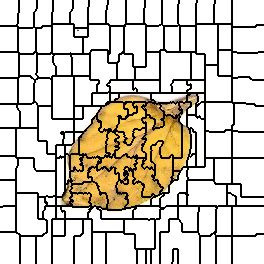

Values plotted in this chart, from the file beside it:
0, 0, 0, 0, 0, 0, 0, 0, 0, 0, 0, 0, 0, 0, 0, 0, 0, 0, 0, 1, 1, 1, 1, 1
0, 0, 0, 0, 0, 0, 0, 0, 0, 0, 0, 0, 0, 0, 0, 0, 0, 0, 0, 1, 1, 1, 1, 1
0, 0, 0, 0, 0, 0, 0, 0, 0, 0, 0, 0, 0, 0, 0, 0, 0, 0, 0, 1, 1, 1, 1, 1
0, 0, 0, 0, 0, 0, 0, 0, 0, 0, 0, 0, 0, 0, 0, 0, 0, 0, 0, 1, 1, 1, 1, 1
0, 0, 0, 0, 0, 0, 0, 0, 0, 0, 0, 0, 0, 0, 0, 0, 0, 0, 0, 1, 1, 1, 1, 1
0, 0, 0, 0, 0, 0, 0, 0, 0, 0, 0, 0, 0, 0, 0, 0, 0, 0, 0, 1, 1, 1, 1, 1
0, 0, 0, 0, 0, 0, 0, 0, 0, 0, 0, 0, 0, 0, 0, 0, 0, 0, 0, 1, 1, 1, 1, 1
0, 0, 0, 0, 0, 0, 0, 0, 0, 0, 0, 0, 0, 0, 0, 0, 0, 0, 0, 1, 1, 1, 1, 1
0, 0, 0, 0, 0, 0, 0, 0, 0, 0, 0, 0, 0, 0, 0, 0, 0, 0, 0, 1, 1, 1, 1, 1
0, 0, 0, 0, 0, 0, 0, 0, 0, 0, 0, 0, 0, 0, 0, 0, 0, 0, 0, 1, 1, 1, 1, 1
0, 0, 0, 0, 0, 0, 0, 0, 0, 0, 0, 0, 0, 0, 0, 0, 0, 0, 0, 1, 1, 1, 1, 1
0, 0, 0, 0, 0, 0, 0, 0, 0, 0, 0, 0, 0, 0, 0, 0, 0, 0, 0, 1, 1, 1, 1, 1
0, 0, 0, 0, 0, 0, 0, 0, 0, 0, 0, 0, 0, 0, 0, 0, 0, 0, 0, 1, 1, 1, 1, 1
0, 0, 0, 0, 0, 0, 0, 0, 0, 0, 0, 0, 0, 0, 0, 0, 0, 0, 1, 1, 1, 1, 1, 1
0, 0, 0, 0, 0, 0, 0, 0, 0, 0, 0, 0, 0, 0, 0, 0, 0, 0, 1, 1, 1, 1, 1, 1
0, 0, 0, 0, 0, 0, 0, 0, 0, 0, 0, 0, 0, 0, 0, 0, 0, 0, 1, 1, 1, 1, 1, 1
0, 0, 0, 0, 0, 0, 0, 0, 0, 0, 0, 0, 0, 0, 0, 0, 0, 0, 1, 1, 1, 1, 1, 1
0, 0, 0, 0, 0, 0, 0, 0, 0, 0, 0, 0, 0, 0, 0, 0, 0, 0, 1, 1, 1, 1, 1, 1
0, 0, 0, 0, 0, 0, 0, 0, 0, 0, 0, 0, 0, 0, 0, 0, 0, 0, 1, 1, 1, 1, 1, 1
0, 0, 0, 0, 0, 0, 0, 0, 0, 0, 0, 0, 0, 0, 0, 0, 0, 0, 1, 1, 1, 1, 1, 1
0, 0, 0, 0, 0, 0, 0, 0, 0, 0, 0, 0, 0, 0, 0, 0, 0, 0, 1, 1, 1, 1, 1, 1
0, 0, 0, 0, 0, 0, 0, 0, 0, 0, 0, 0, 0, 0, 0, 0, 0, 0, 1, 1, 1, 1, 1, 1
0, 0, 0, 0, 0, 0, 0, 0, 0, 0, 0, 0, 0, 0, 0, 0, 0, 0, 1, 1, 1, 1, 1, 1
0, 0, 0, 0, 0, 0, 0, 0, 0, 0, 0, 0, 0, 0, 0, 0, 0, 0, 1, 1, 1, 1, 1, 1
0, 0, 0, 0, 0, 0, 0, 0, 0, 0, 0, 0, 0, 0, 0, 0, 0, 1, 1, 1, 1, 1, 1, 1
0, 0, 0, 0, 0, 0, 0, 0, 0, 0, 0, 0, 0, 0, 0, 0, 0, 1, 1, 1, 1, 1, 1, 1
22, 22, 22, 22, 22, 22, 22, 22, 22, 22, 22, 22, 22, 22, 22, 22, 22, 22, 1, 1, 1, 1, 1, 1
22, 22, 22, 22, 22, 22, 22, 22, 22, 22, 22, 22, 22, 22, 22, 22, 22, 22, 1, 1, 1, 1, 1, 1
22, 22, 22, 22, 22, 22, 22, 22, 22, 22, 22, 22, 22, 22, 22, 22, 22, 22, 26, 26, 26, 26, 26, 26
22, 22, 22, 22, 22, 22, 22, 22, 22, 22, 22, 22, 22, 22, 22, 22, 22, 22, 26, 26, 26, 26, 26, 26
22, 22, 22, 22, 22, 22, 22, 22, 22, 22, 22, 22, 22, 22, 22, 22, 22, 22, 26, 26, 26, 26, 26, 26
22, 22, 22, 22, 22, 22, 22, 22, 22, 22, 22, 22, 22, 22, 22, 22, 22, 22, 26, 26, 26, 26, 26, 26
22, 22, 22, 22, 22, 22, 22, 22, 22, 22, 22, 22, 22, 22, 22, 22, 22, 22, 26, 26, 26, 26, 26, 26
22, 22, 22, 22, 22, 22, 22, 22, 22, 22, 22, 22, 22, 22, 22, 22, 22, 22, 26, 26, 26, 26, 26, 26
22, 22, 22, 22, 22, 22, 22, 22, 22, 22, 22, 22, 22, 22, 22, 22, 22, 22, 26, 26, 26, 26, 26, 26
22, 22, 22, 22, 22, 22, 22, 22, 22, 22, 22, 22, 22, 22, 22, 22, 22, 22, 26, 26, 26, 26, 26, 26
22, 22, 22, 22, 22, 22, 22, 22, 22, 22, 22, 22, 22, 22, 22, 22, 22, 22, 26, 26, 26, 26, 26, 26
22, 22, 22, 22, 22, 22, 22, 22, 22, 22, 22, 22, 22, 22, 22, 22, 22, 22, 26, 26, 26, 26, 26, 26
22, 22, 22, 22, 22, 22, 22, 22, 22, 22, 22, 22, 22, 22, 22, 22, 22, 22, 26, 26, 26, 26, 26, 26
22, 22, 22, 22, 22, 22, 22, 22, 22, 22, 22, 22, 22, 22, 22, 22, 22, 22, 26, 26, 26, 26, 26, 26
22, 22, 22, 22, 22, 22, 22, 22, 22, 22, 22, 22, 22, 22, 22, 22, 22, 22, 26, 26, 26, 26, 26, 26
22, 22, 22, 22, 22, 22, 22, 22, 22, 22, 22, 22, 22, 22, 22, 22, 22, 22, 26, 26, 26, 26, 26, 26
22, 22, 22, 22, 22, 22, 22, 22, 22, 22, 22, 22, 22, 22, 22, 22, 22, 22, 26, 26, 26, 26, 26, 26
22, 22, 22, 22, 22, 22, 22, 22, 22, 22, 22, 22, 22, 22, 22, 22, 22, 22, 26, 26, 26, 26, 26, 26
22, 22, 22, 22, 22, 22, 22, 22, 22, 22, 22, 22, 22, 22, 22, 22, 22, 22, 26, 26, 26, 26, 26, 26
22, 22, 22, 22, 22, 22, 22, 22, 22, 22, 22, 22, 22, 22, 22, 22, 22, 22, 26, 26, 26, 26, 26, 26
22, 22, 22, 22, 22, 22, 22, 22, 22, 22, 22, 22, 22, 22, 22, 22, 22, 22, 26, 26, 26, 26, 26, 26
22, 22, 22, 22, 22, 22, 22, 22, 22, 22, 22, 22, 22, 22, 22, 22, 22, 22, 26, 26, 26, 26, 26, 26
22, 22, 22, 22, 22, 22, 22, 22, 22, 22, 22, 22, 22, 22, 22, 22, 22, 22, 26, 26, 26, 26, 26, 26
22, 22, 22, 22, 22, 22, 22, 22, 22, 22, 22, 22, 22, 22, 22, 22, 22, 22, 26, 26, 26, 26, 26, 26
22, 22, 22, 22, 22, 22, 22, 22, 22, 22, 22, 22, 22, 22, 22, 22, 22, 22, 26, 26, 26, 26, 26, 26
22, 22, 22, 22, 22, 22, 22, 22, 22, 22, 22, 22, 22, 22, 22, 22, 22, 22, 26, 26, 26, 26, 26, 26
31, 31, 31, 31, 31, 31, 31, 31, 31, 31, 31, 31, 31, 31, 31, 31, 31, 31, 31, 26, 26, 26, 26, 26
31, 31, 31, 31, 31, 31, 31, 31, 31, 31, 31, 31, 31, 31, 31, 31, 31, 31, 31, 26, 26, 26, 26, 26
31, 31, 31, 31, 31, 31, 31, 31, 31, 31, 31, 31, 31, 31, 31, 31, 31, 31, 31, 32, 32, 32, 32, 32
31, 31, 31, 31, 31, 31, 31, 31, 31, 31, 31, 31, 31, 31, 31, 31, 31, 31, 31, 32, 32, 32, 32, 32
31, 31, 31, 31, 31, 31, 31, 31, 31, 31, 31, 31, 31, 31, 31, 31, 31, 31, 31, 32, 32, 32, 32, 32
31, 31, 31, 31, 31, 31, 31, 31, 31, 31, 31, 31, 31, 31, 31, 31, 31, 31, 31, 32, 32, 32, 32, 32
31, 31, 31, 31, 31, 31, 31, 31, 31, 31, 31, 31, 31, 31, 31, 31, 31, 31, 31, 32, 32, 32, 32, 32
31, 31, 31, 31, 31, 31, 31, 31, 31, 31, 31, 31, 31, 31, 31, 31, 31, 31, 31, 32, 32, 32, 32, 32
31, 31, 31, 31, 31, 31, 31, 31, 31, 31, 31, 31, 31, 31, 31, 31, 31, 31, 31, 32, 32, 32, 32, 32
... 203 more rows
